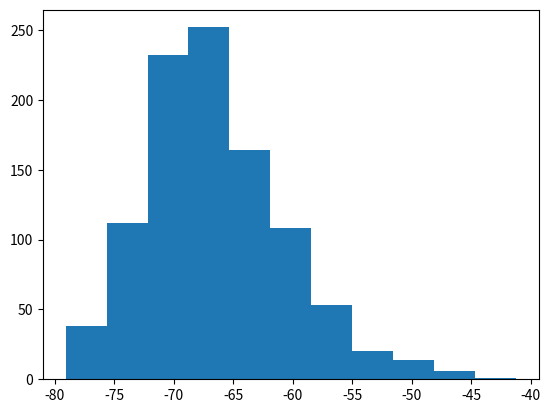

Write Python code to recreate this figure.
import math
import random
import numpy as np
from matplotlib import pyplot as plt

class SimulateKMerFrequency:
    """
    Calculate a theoretical time/space usage and performance analysis (correctness)
    given certain parameters set.

    TODO: Simulate the case for error in reads.
    TODO: Try negative binomial distribution instead of Poisson distribution.
    """
    def __init__(self, genome_size, bucket_num, sample_num, k, l, r=100, prior=0.01) -> None:
        """
        Args:
            genome_size: length of the reference genome.
            bucket_num: number of buckets we divide the reference genome into.
            k: the effective neucleotides of the seed we are using 
                (e.g. for seed 11011011000011011, we have k=10)
            l: the length of the seed
                (e.g. for seed 11011011000011011, we have k=17)
            r: length of each short read
        """
        self.genome_size = genome_size
        self.bucket_num = bucket_num
        self.sample_num = sample_num
        self.bucket_size = math.ceil(self.genome_size / self.bucket_num)
        print("Expected bucket size:", self.bucket_size)
        self.k = k
        self.l = l
        self.r = r
        self.prior = prior

        # Calculate parameters for the distribution
        self.lam = (self.bucket_size - self.l) / (4 ** self.k)
        self.hit_lam = 1 + (self.bucket_size - self.r) / (4 ** self.k)
        print("Expectation for hit bucket:", self.hit_lam)
        print("Expectation for other buckets:", self.lam)


    def simulate_frequency_distribution(self, simulate_num=1000, plot=False):
        """
        Simulate the calculation of product of probabilities and
        return the samples.
        """
        largest_samples = np.zeros(simulate_num)
        for i in range(simulate_num):
            largest_num = float('-inf')
            samples = np.random.poisson(lam=self.lam, size=self.sample_num * (self.bucket_num - 1)) + self.prior
            samples = np.reshape(samples, (self.bucket_num - 1, self.sample_num))
            samples = np.sum(np.log(samples), axis=1)
            largest_samples[i] = np.max(samples)
        #print(largest_samples)
        if plot:
            plt.hist(largest_samples, bins='sturges')
            plt.show()
        return largest_samples


    
    def simulate_correctness(self, simulate_num=1000, plot=False):
        # expected count from the correct bucket
        expectation = np.log(self.hit_lam + self.prior) * self.sample_num - 0.5
        print("Expected sum of log probability:", expectation)

        # calculate a lower bound
        lower_bound = np.log(1 + self.prior) * self.sample_num

        # start simulation
        samples = self.simulate_frequency_distribution(simulate_num, plot)
        print("Simulated correctness:", np.sum(samples < expectation) / simulate_num)
        print("Worst case correctness:", np.sum(samples < lower_bound) / simulate_num)

if __name__ == "__main__":
    sim = SimulateKMerFrequency(7000000, 700, 50, 7, 10)
    sim.simulate_correctness(1000, plot=True)

            
